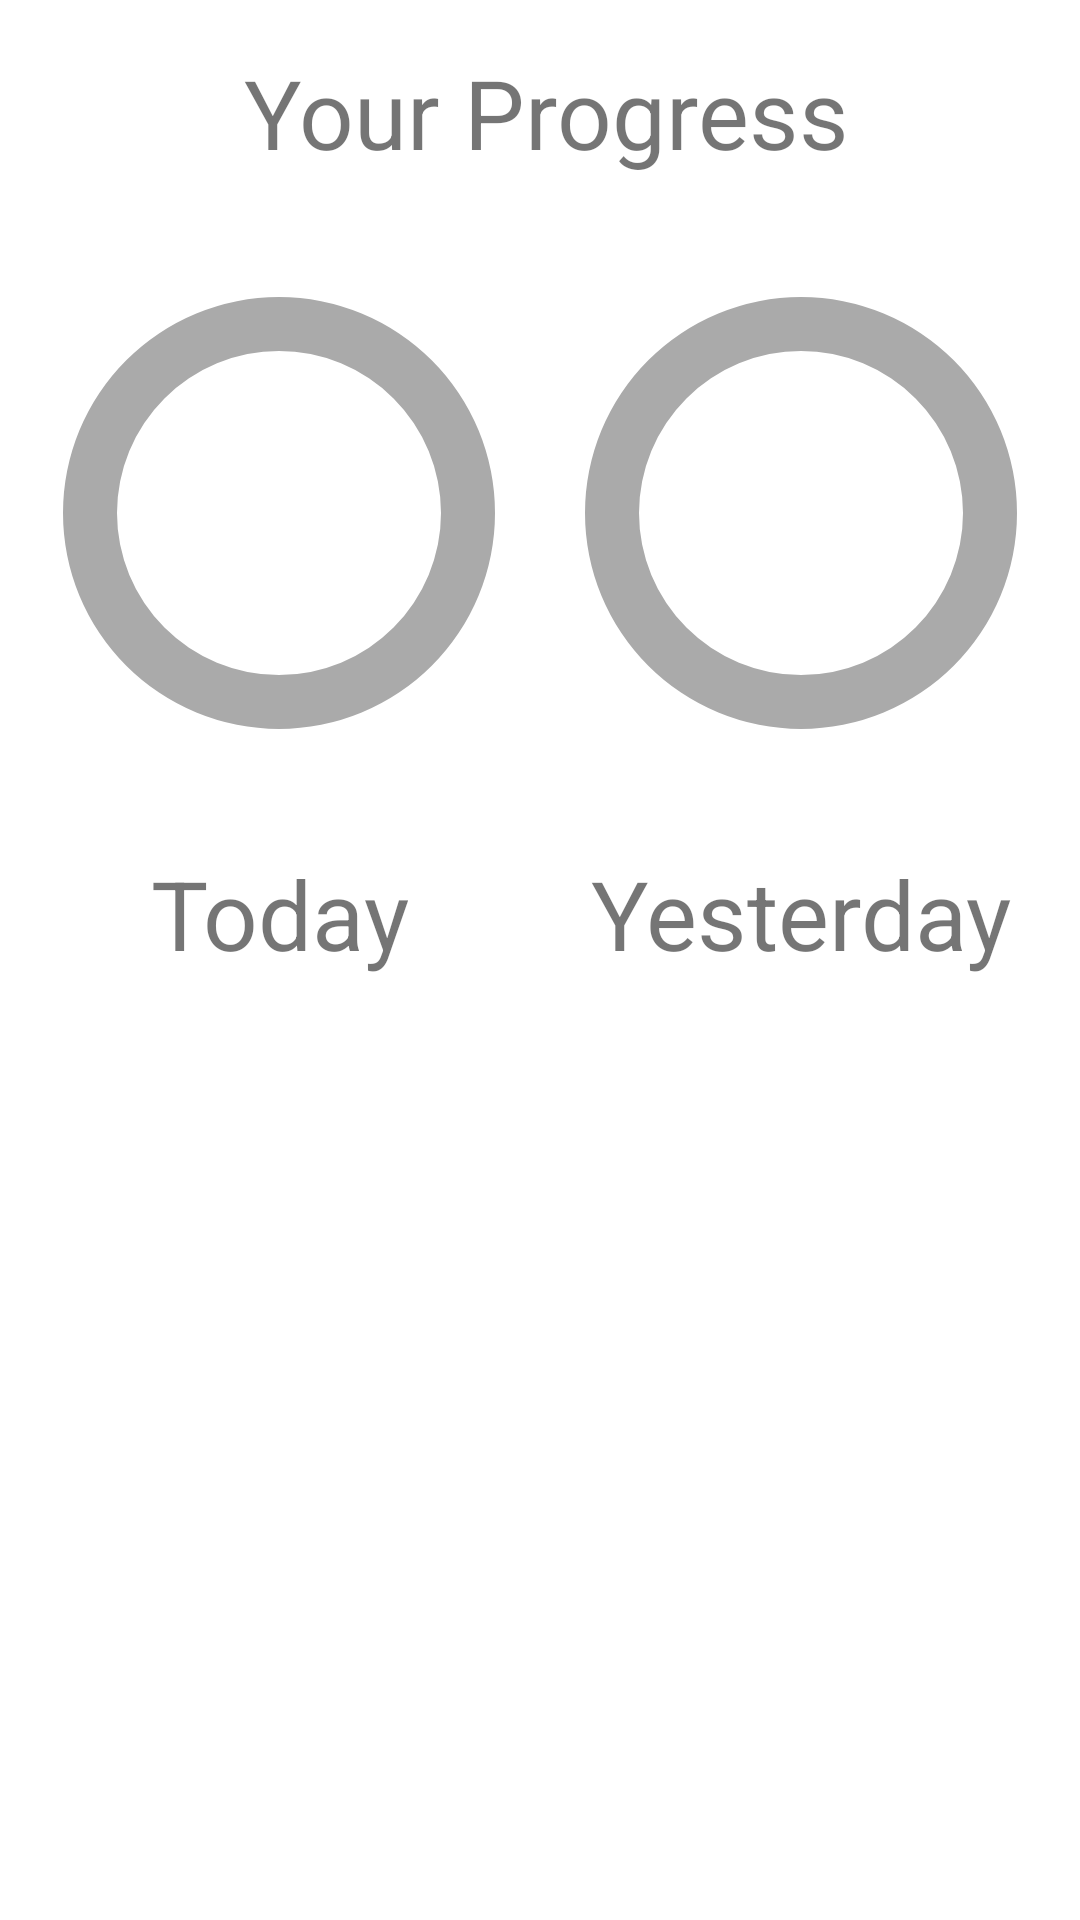

Here is an Android app screen rendered from its layout file. Give the layout XML and the strings, colors and styles it references.
<!-- AndroidManifest.xml: application theme Theme.CarbonCompass -->
<!-- res/layout/fragment_home.xml -->
<?xml version="1.0" encoding="utf-8"?>
<androidx.constraintlayout.widget.ConstraintLayout
    xmlns:android="http://schemas.android.com/apk/res/android"
    xmlns:app="http://schemas.android.com/apk/res-auto"
    xmlns:tools="http://schemas.android.com/tools"
    android:layout_width="match_parent"
    android:layout_height="match_parent"
    tools:context=".ui.home.HomeFragment">

    <TextView
        android:id="@+id/editTextText"
        android:layout_width="match_parent"
        android:layout_height="wrap_content"
        android:layout_marginStart="4dp"
        android:layout_marginTop="16dp"
        android:gravity="center"
        android:text="Your Progress"
        android:textSize="32sp"
        app:layout_constraintTop_toTopOf="parent"
        app:layout_constraintStart_toStartOf="parent"
        app:layout_constraintEnd_toEndOf="parent" />

    <ProgressBar
        android:id="@+id/progressBar_today"
        style="?android:attr/progressBarStyleHorizontal"
        android:layout_width="0dp"
        android:layout_height="0dp"
        android:layout_marginTop="16dp"
        android:indeterminate="false"
        android:max="100"
        android:progress="0"
        android:progressDrawable="@drawable/circular_progress_drawable"
        app:layout_constraintWidth_percent="0.45"
        app:layout_constraintHeight_percent="0.3"
        app:layout_constraintTop_toBottomOf="@id/editTextText"
        app:layout_constraintStart_toStartOf="parent"
        app:layout_constraintEnd_toStartOf="@id/progressBar2_yesterday" />

    <ProgressBar
        android:id="@+id/progressBar2_yesterday"
        style="?android:attr/progressBarStyleHorizontal"
        android:layout_width="0dp"
        android:layout_height="0dp"
        android:layout_marginTop="16dp"
        android:indeterminate="false"
        android:max="100"
        android:progress="0"
        android:progressDrawable="@drawable/circular_progress_drawable"
        app:layout_constraintWidth_percent="0.45"
        app:layout_constraintHeight_percent="0.3"
        app:layout_constraintTop_toBottomOf="@id/editTextText"
        app:layout_constraintStart_toEndOf="@id/progressBar_today"
        app:layout_constraintEnd_toEndOf="parent" />

    <TextView
        android:id="@+id/textToday"
        android:layout_width="wrap_content"
        android:layout_height="wrap_content"
        android:layout_marginTop="16dp"
        android:gravity="center"
        android:text="Today"
        android:textSize="32sp"
        app:layout_constraintTop_toBottomOf="@id/progressBar_today"
        app:layout_constraintStart_toStartOf="@id/progressBar_today"
        app:layout_constraintEnd_toEndOf="@id/progressBar_today" />

    <TextView
        android:id="@+id/textView"
        android:layout_width="wrap_content"
        android:layout_height="wrap_content"
        android:layout_marginTop="16dp"
        android:gravity="center"
        android:text="Yesterday"
        android:textSize="32sp"
        app:layout_constraintTop_toBottomOf="@id/progressBar2_yesterday"
        app:layout_constraintStart_toStartOf="@id/progressBar2_yesterday"
        app:layout_constraintEnd_toEndOf="@id/progressBar2_yesterday" />

</androidx.constraintlayout.widget.ConstraintLayout>
<!-- resources referenced by this layout -->
<resources>
  <!-- drawable circular_progress_drawable (drawable) -->
  <layer-list xmlns:android="http://schemas.android.com/apk/res/android">
      <item android:id="@android:id/background">
          <shape android:shape="ring"
              android:useLevel="false">
              <size android:width="20dp"
                  android:height="20dp" />
              <solid android:color="@android:color/darker_gray" />
          </shape>
      </item>
      <item android:id="@android:id/progress">
          <rotate
              android:fromDegrees="270"
              android:toDegrees="270">
              <shape android:shape="ring"
                  android:useLevel="true">
                  <size android:width="20dp"
                      android:height="20dp" />
                  <solid android:color="@android:color/holo_green_dark" />
              </shape>
          </rotate>
      </item>
  </layer-list>
  <style name="Theme.CarbonCompass" parent="Theme.MaterialComponents.DayNight.DarkActionBar">
          
          <item name="colorPrimary">@color/purple_500</item>
          <item name="colorPrimaryVariant">@color/purple_700</item>
          <item name="colorOnPrimary">@color/white</item>
          
          <item name="colorSecondary">@android:color/holo_green_light</item>
          <item name="colorSecondaryVariant">@android:color/holo_green_dark</item>
          <item name="colorOnSecondary">@color/black</item>
          
          <item name="android:statusBarColor">?attr/colorPrimaryVariant</item>
          
      </style>
  <color name="purple_500">#2db900</color>
  <color name="purple_700">#2aae00</color>
  <color name="white">#FFFFFFFF</color>
  <color name="black">#FF000000</color>
</resources>
